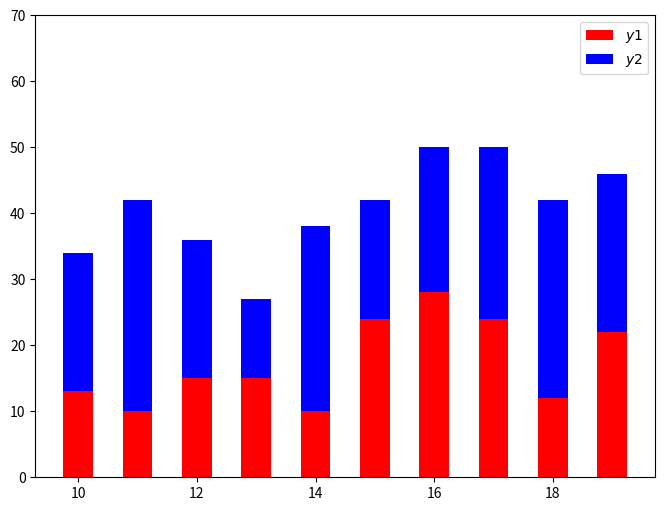

Reproduce this figure in Python.
#13.2.3 绘制直方图条形图饼状图
# 例13-18 绘制层叠的条形图.py
import matplotlib.pyplot as plt
import numpy as np
plt.figure(figsize=(8,6))
x=np.random.randint(10,20,20)
y1=np.random.randint(10,30,20)
y2=np.random.randint(10,30,20)
plt.ylim(0,70)   # 设置Y轴的显示范围
#上部的条形图
plt.bar(x,y1,width=0.5,color="red",label="$y1$")  
#底部的条形图
plt.bar(x,y2,bottom=y1,width=0.5,color="blue",label="$y2$")
plt.legend()
plt.show()


